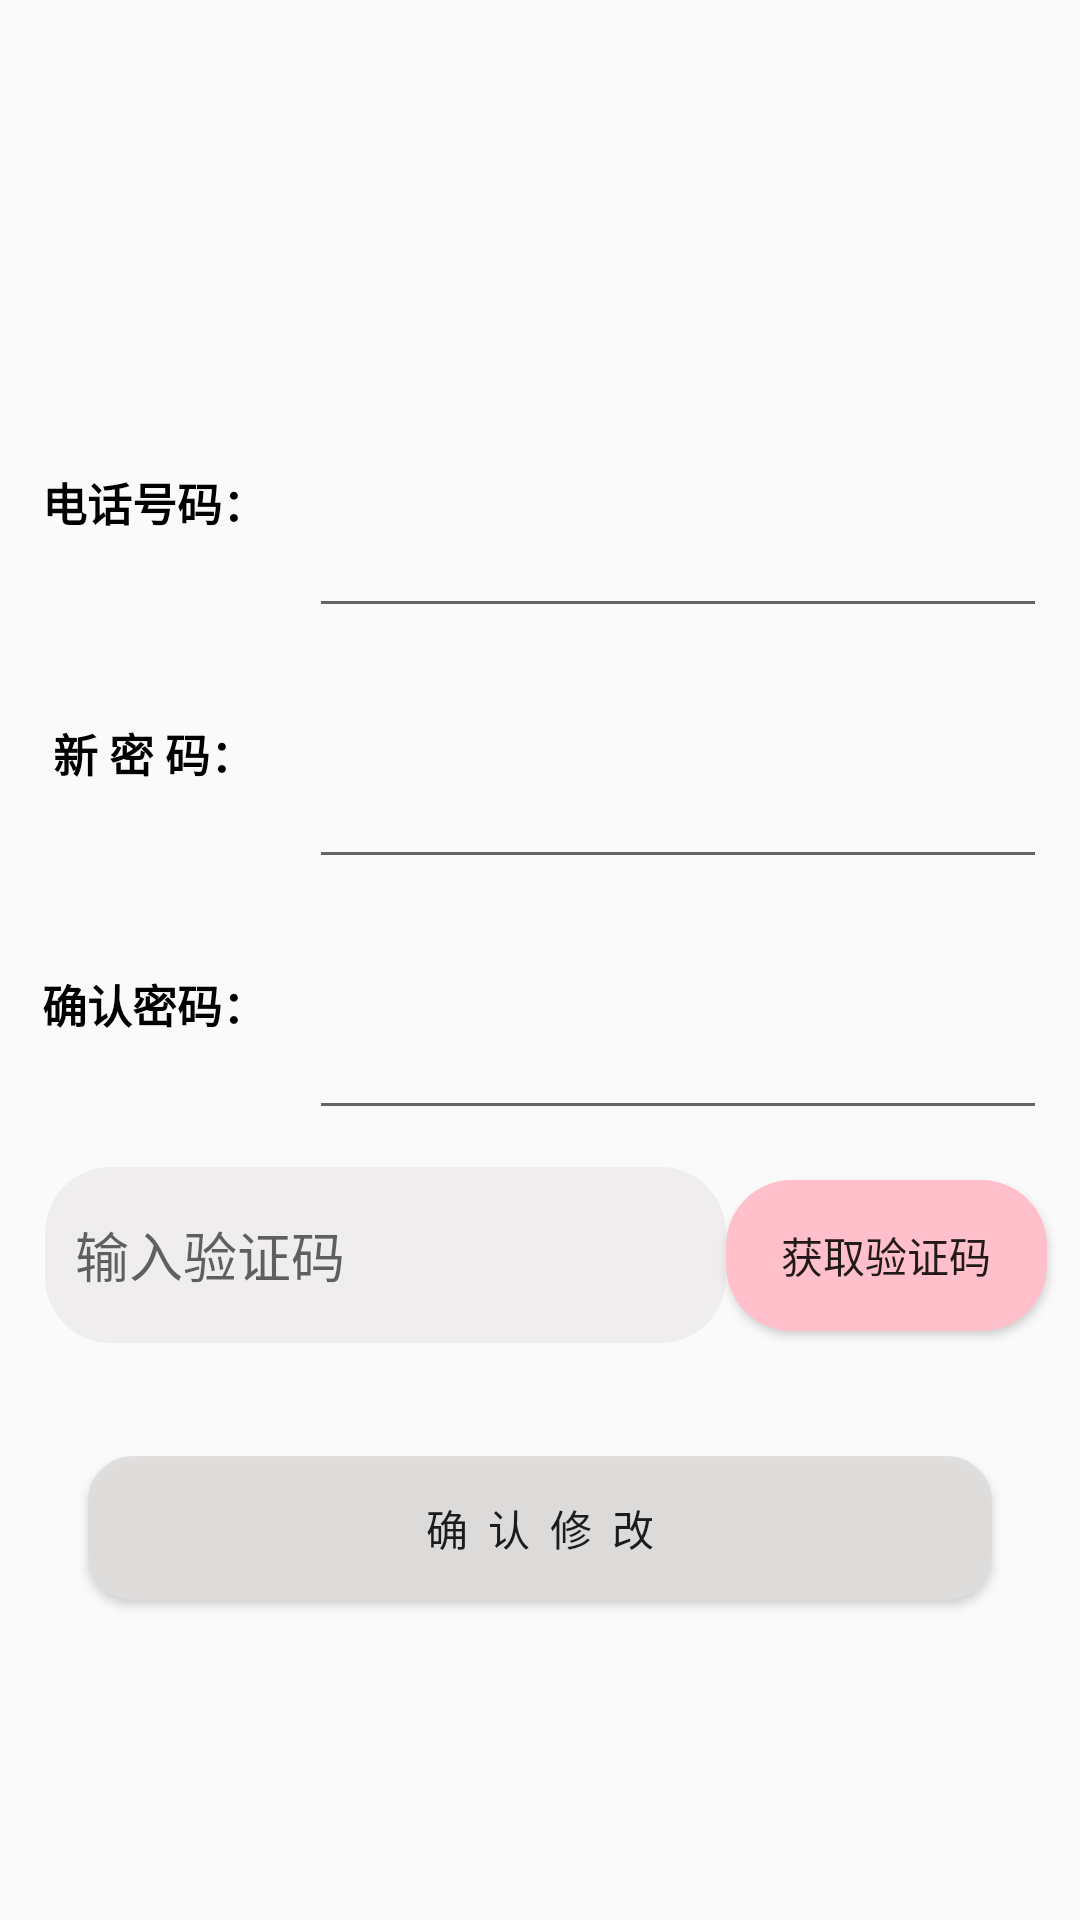

Produce the Android XML layout that renders to this screen, including the resource entries it uses.
<!-- AndroidManifest.xml: activity theme AppTheme.NoActionBar -->
<!-- res/layout/activity_forget_pwd.xml -->
<?xml version="1.0" encoding="utf-8"?>
<LinearLayout xmlns:android="http://schemas.android.com/apk/res/android"
    xmlns:app="http://schemas.android.com/apk/res-auto"
    xmlns:tools="http://schemas.android.com/tools"
    android:layout_width="match_parent"
    android:layout_height="match_parent"
    android:orientation="vertical"
    tools:context=".ForgetPWDActivity">

    <LinearLayout
        android:layout_width="match_parent"
        android:layout_height="@dimen/dp_100"
        android:orientation="horizontal"
        android:layout_marginTop="@dimen/dp_150">

        <TextView
            android:id="@+id/textView44"
            android:layout_width="@dimen/dp_80"
            android:layout_height="match_parent"
            android:layout_weight="1"
            android:gravity="center"
            android:text="电话号码："
            android:textColor="@color/base_000000"
            android:textSize="@dimen/dp_18"
            android:textStyle="bold" />

        <EditText
            android:id="@+id/editText5"
            android:layout_width="wrap_content"
            android:layout_height="match_parent"
            android:layout_weight="1"
            android:ems="10"
            android:inputType="phone"
            android:layout_marginRight="@dimen/dp_13"/>
    </LinearLayout>

    <LinearLayout
        android:layout_width="match_parent"
        android:layout_height="@dimen/dp_100"
        android:orientation="horizontal">

        <TextView
            android:id="@+id/textView45"
            android:layout_width="@dimen/dp_80"
            android:layout_height="match_parent"
            android:layout_weight="1"
            android:gravity="center"
            android:text="新 密 码："
            android:textColor="@color/base_000000"
            android:textSize="@dimen/dp_18"
            android:textStyle="bold" />

        <EditText
            android:id="@+id/editText6"
            android:layout_width="wrap_content"
            android:layout_height="match_parent"
            android:layout_weight="1"
            android:ems="10"
            android:inputType="textPassword"
            android:layout_marginRight="@dimen/dp_13"/>
    </LinearLayout>

    <LinearLayout
        android:layout_width="match_parent"
        android:layout_height="@dimen/dp_100"
        android:orientation="horizontal">

        <TextView
            android:id="@+id/textView46"
            android:layout_width="@dimen/dp_80"
            android:layout_height="match_parent"
            android:layout_weight="1"
            android:gravity="center"
            android:text="确认密码："
            android:textColor="@color/base_000000"
            android:textSize="@dimen/dp_18"
            android:textStyle="bold" />

        <EditText
            android:id="@+id/editText7"
            android:layout_width="wrap_content"
            android:layout_height="match_parent"
            android:layout_weight="1"
            android:ems="10"
            android:inputType="textPassword"
            android:layout_marginRight="@dimen/dp_13"/>
    </LinearLayout>

    <LinearLayout
        android:layout_width="match_parent"
        android:layout_height="@dimen/dp_100"
        android:orientation="horizontal">

        <EditText
            android:id="@+id/editText8"
            android:layout_width="wrap_content"
            android:layout_height="@dimen/dp_70"
            android:layout_weight="1"
            android:background="@drawable/input_yzm"
            android:ems="10"
            android:hint="输入验证码"
            android:inputType="textPersonName"
            android:layout_gravity="center"
            android:layout_marginLeft="@dimen/dp_18"/>

        <Button
            android:id="@+id/button8"
            android:layout_width="wrap_content"
            android:layout_height="@dimen/dp_60"
            android:layout_gravity="center"
            android:layout_marginRight="@dimen/dp_13"
            android:layout_weight="1"
            android:background="@drawable/button_hqyzm"
            android:onClick="play"
            android:text="获取验证码" />
    </LinearLayout>

    <Button
        android:id="@+id/button10"
        android:layout_width="@dimen/dp_360"
        android:layout_height="wrap_content"
        android:layout_gravity="center"
        android:layout_marginTop="@dimen/dp_30"
        android:background="@drawable/button_corner"
        android:onClick="tijiao"
        android:text="确  认  修  改" />
</LinearLayout>
<!-- resources referenced by this layout -->
<resources>
  <color name="base_000000">#000000</color>
  <dimen name="dp_100">100dp</dimen>
  <dimen name="dp_13">13dp</dimen>
  <dimen name="dp_150">150dp</dimen>
  <dimen name="dp_18">18dp</dimen>
  <dimen name="dp_30">30dp</dimen>
  <dimen name="dp_360">360dp</dimen>
  <dimen name="dp_60">60dp</dimen>
  <dimen name="dp_70">70dp</dimen>
  <dimen name="dp_80">80dp</dimen>
  <!-- drawable button_corner (drawable) -->
  <?xml version="1.0" encoding="utf-8"?>
  <shape xmlns:android="http://schemas.android.com/apk/res/android"
      android:shape="rectangle">
      
      <solid android:color="#E9E0DCDC" />
      
      <corners
          android:radius="15dp" />
      **设置文字padding**
      
      <padding
          android:left="10dp"
          android:top="10dp"
          android:right="10dp"
          android:bottom="10dp"
          />
  </shape>
  <!-- drawable button_hqyzm (drawable) -->
  <?xml version="1.0" encoding="utf-8"?>
  <shape xmlns:android="http://schemas.android.com/apk/res/android"
      android:shape="rectangle">
      
      <solid android:color="#FFC0CB" />
      
      <corners
          android:radius="22dp" />
      **设置文字padding**
      
      <padding
          android:left="10dp"
          android:top="10dp"
          android:right="10dp"
          android:bottom="10dp"
          />
  </shape>
  <!-- drawable input_yzm (drawable) -->
  <?xml version="1.0" encoding="utf-8"?>
  <shape xmlns:android="http://schemas.android.com/apk/res/android"
      android:shape="rectangle">
      
      <solid android:color="#C1EBE9E9" />
      
      <corners
          android:radius="22dp" />
      **设置文字padding**
      
      <padding
          android:left="10dp"
          android:top="10dp"
          android:right="10dp"
          android:bottom="10dp"
          />
  </shape>
  <style name="AppTheme.NoActionBar">
          <item name="windowActionBar">false</item>
          <item name="windowNoTitle">true</item>
      </style>
</resources>
